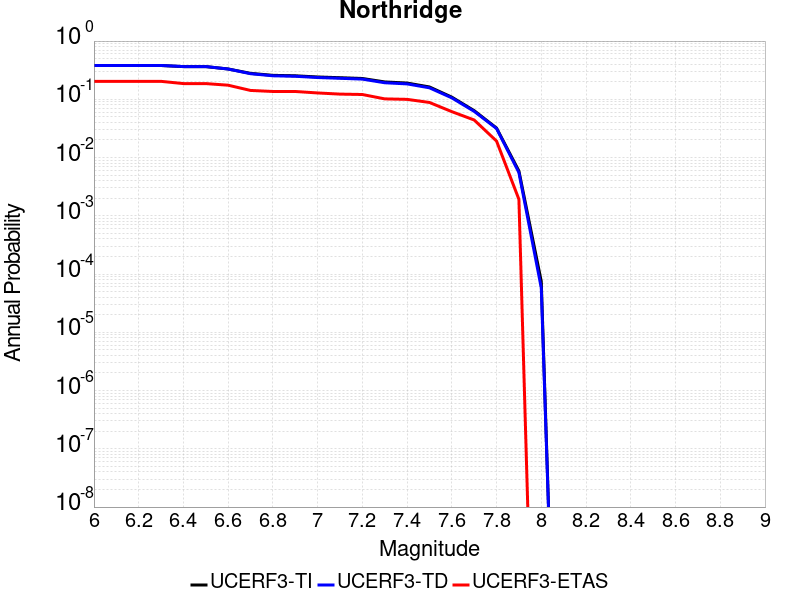

Values plotted in this chart, from the file beside it:
Magnitude, UCERF3-TI Prob, UCERF3-TD Prob, UCERF3-ETAS Prob
6.0, 0.3803, 0.3814, 0.2035
6.1, 0.3803, 0.3814, 0.2035
6.2, 0.3803, 0.3814, 0.2035
6.3, 0.3803, 0.3814, 0.2035
6.4, 0.3643, 0.3649, 0.1862
6.5, 0.3643, 0.3649, 0.1862
6.6, 0.3319, 0.331, 0.1747
6.7, 0.279, 0.2752, 0.142
6.8, 0.258, 0.2534, 0.1363
6.9, 0.2535, 0.2487, 0.1363
7.0, 0.2418, 0.2366, 0.1286
7.1, 0.235, 0.2295, 0.1228
7.2, 0.2279, 0.2223, 0.1209
7.3, 0.1988, 0.1924, 0.1017
7.4, 0.1902, 0.1839, 0.09981
7.5, 0.163, 0.1576, 0.08829
7.6, 0.109, 0.1059, 0.06142
7.7, 0.06387, 0.06214, 0.04415
7.8, 0.03211, 0.03153, 0.01919
7.9, 0.005885, 0.005526, 0.001919
8.0, 7.4752454E-5, 5.7658173E-5, 0.0
